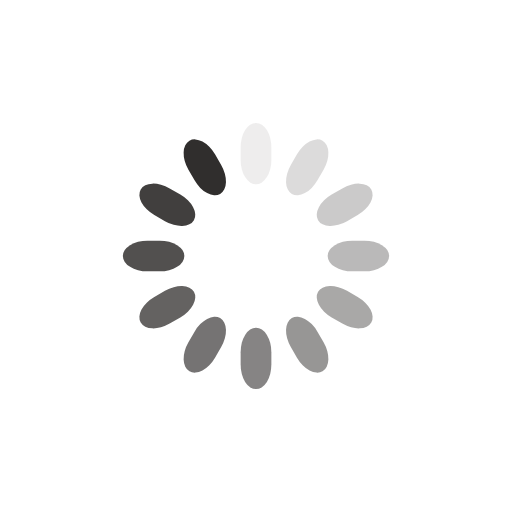
t = 0.00 s
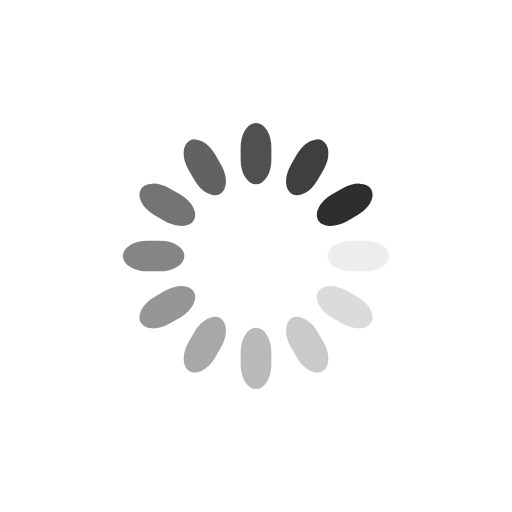
t = 0.25 s
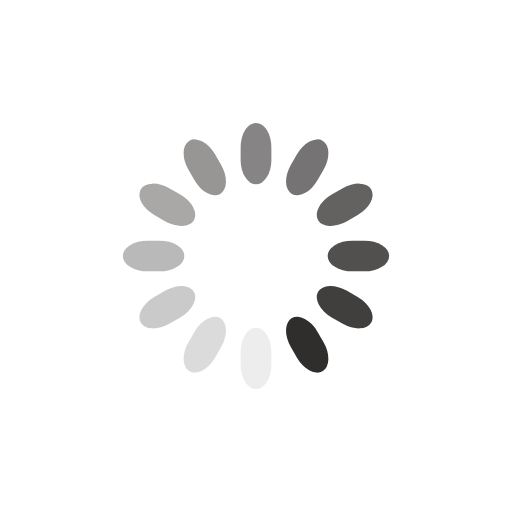
t = 0.50 s
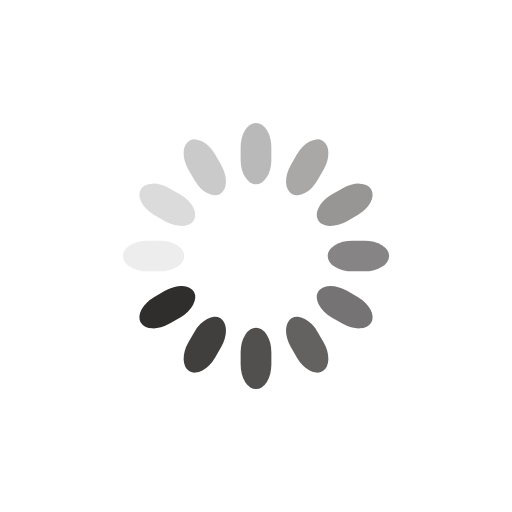
t = 0.75 s

The animated SVG that drew these frames (rendered in a browser with its animation timeline set to each time). Animation: 12 SMIL elements (animate=12); one cycle of 1.00 s, repeats indefinitely.

<svg class="lds-spinner" width="40px"  height="40px"  xmlns="http://www.w3.org/2000/svg" xmlns:xlink="http://www.w3.org/1999/xlink" viewBox="0 0 100 100" preserveAspectRatio="xMidYMid" style="background: none;"><g transform="rotate(0 50 50)">
  <rect x="47" y="24" rx="9.4" ry="4.8" width="6" height="12" fill="#302e2d">
    <animate attributeName="opacity" values="1;0" keyTimes="0;1" dur="1s" begin="-0.9166666666666666s" repeatCount="indefinite"></animate>
  </rect>
</g><g transform="rotate(30 50 50)">
  <rect x="47" y="24" rx="9.4" ry="4.8" width="6" height="12" fill="#302e2d">
    <animate attributeName="opacity" values="1;0" keyTimes="0;1" dur="1s" begin="-0.8333333333333334s" repeatCount="indefinite"></animate>
  </rect>
</g><g transform="rotate(60 50 50)">
  <rect x="47" y="24" rx="9.4" ry="4.8" width="6" height="12" fill="#302e2d">
    <animate attributeName="opacity" values="1;0" keyTimes="0;1" dur="1s" begin="-0.75s" repeatCount="indefinite"></animate>
  </rect>
</g><g transform="rotate(90 50 50)">
  <rect x="47" y="24" rx="9.4" ry="4.8" width="6" height="12" fill="#302e2d">
    <animate attributeName="opacity" values="1;0" keyTimes="0;1" dur="1s" begin="-0.6666666666666666s" repeatCount="indefinite"></animate>
  </rect>
</g><g transform="rotate(120 50 50)">
  <rect x="47" y="24" rx="9.4" ry="4.8" width="6" height="12" fill="#302e2d">
    <animate attributeName="opacity" values="1;0" keyTimes="0;1" dur="1s" begin="-0.5833333333333334s" repeatCount="indefinite"></animate>
  </rect>
</g><g transform="rotate(150 50 50)">
  <rect x="47" y="24" rx="9.4" ry="4.8" width="6" height="12" fill="#302e2d">
    <animate attributeName="opacity" values="1;0" keyTimes="0;1" dur="1s" begin="-0.5s" repeatCount="indefinite"></animate>
  </rect>
</g><g transform="rotate(180 50 50)">
  <rect x="47" y="24" rx="9.4" ry="4.8" width="6" height="12" fill="#302e2d">
    <animate attributeName="opacity" values="1;0" keyTimes="0;1" dur="1s" begin="-0.4166666666666667s" repeatCount="indefinite"></animate>
  </rect>
</g><g transform="rotate(210 50 50)">
  <rect x="47" y="24" rx="9.4" ry="4.8" width="6" height="12" fill="#302e2d">
    <animate attributeName="opacity" values="1;0" keyTimes="0;1" dur="1s" begin="-0.3333333333333333s" repeatCount="indefinite"></animate>
  </rect>
</g><g transform="rotate(240 50 50)">
  <rect x="47" y="24" rx="9.4" ry="4.8" width="6" height="12" fill="#302e2d">
    <animate attributeName="opacity" values="1;0" keyTimes="0;1" dur="1s" begin="-0.25s" repeatCount="indefinite"></animate>
  </rect>
</g><g transform="rotate(270 50 50)">
  <rect x="47" y="24" rx="9.4" ry="4.8" width="6" height="12" fill="#302e2d">
    <animate attributeName="opacity" values="1;0" keyTimes="0;1" dur="1s" begin="-0.16666666666666666s" repeatCount="indefinite"></animate>
  </rect>
</g><g transform="rotate(300 50 50)">
  <rect x="47" y="24" rx="9.4" ry="4.8" width="6" height="12" fill="#302e2d">
    <animate attributeName="opacity" values="1;0" keyTimes="0;1" dur="1s" begin="-0.08333333333333333s" repeatCount="indefinite"></animate>
  </rect>
</g><g transform="rotate(330 50 50)">
  <rect x="47" y="24" rx="9.4" ry="4.8" width="6" height="12" fill="#302e2d">
    <animate attributeName="opacity" values="1;0" keyTimes="0;1" dur="1s" begin="0s" repeatCount="indefinite"></animate>
  </rect>
</g></svg>
